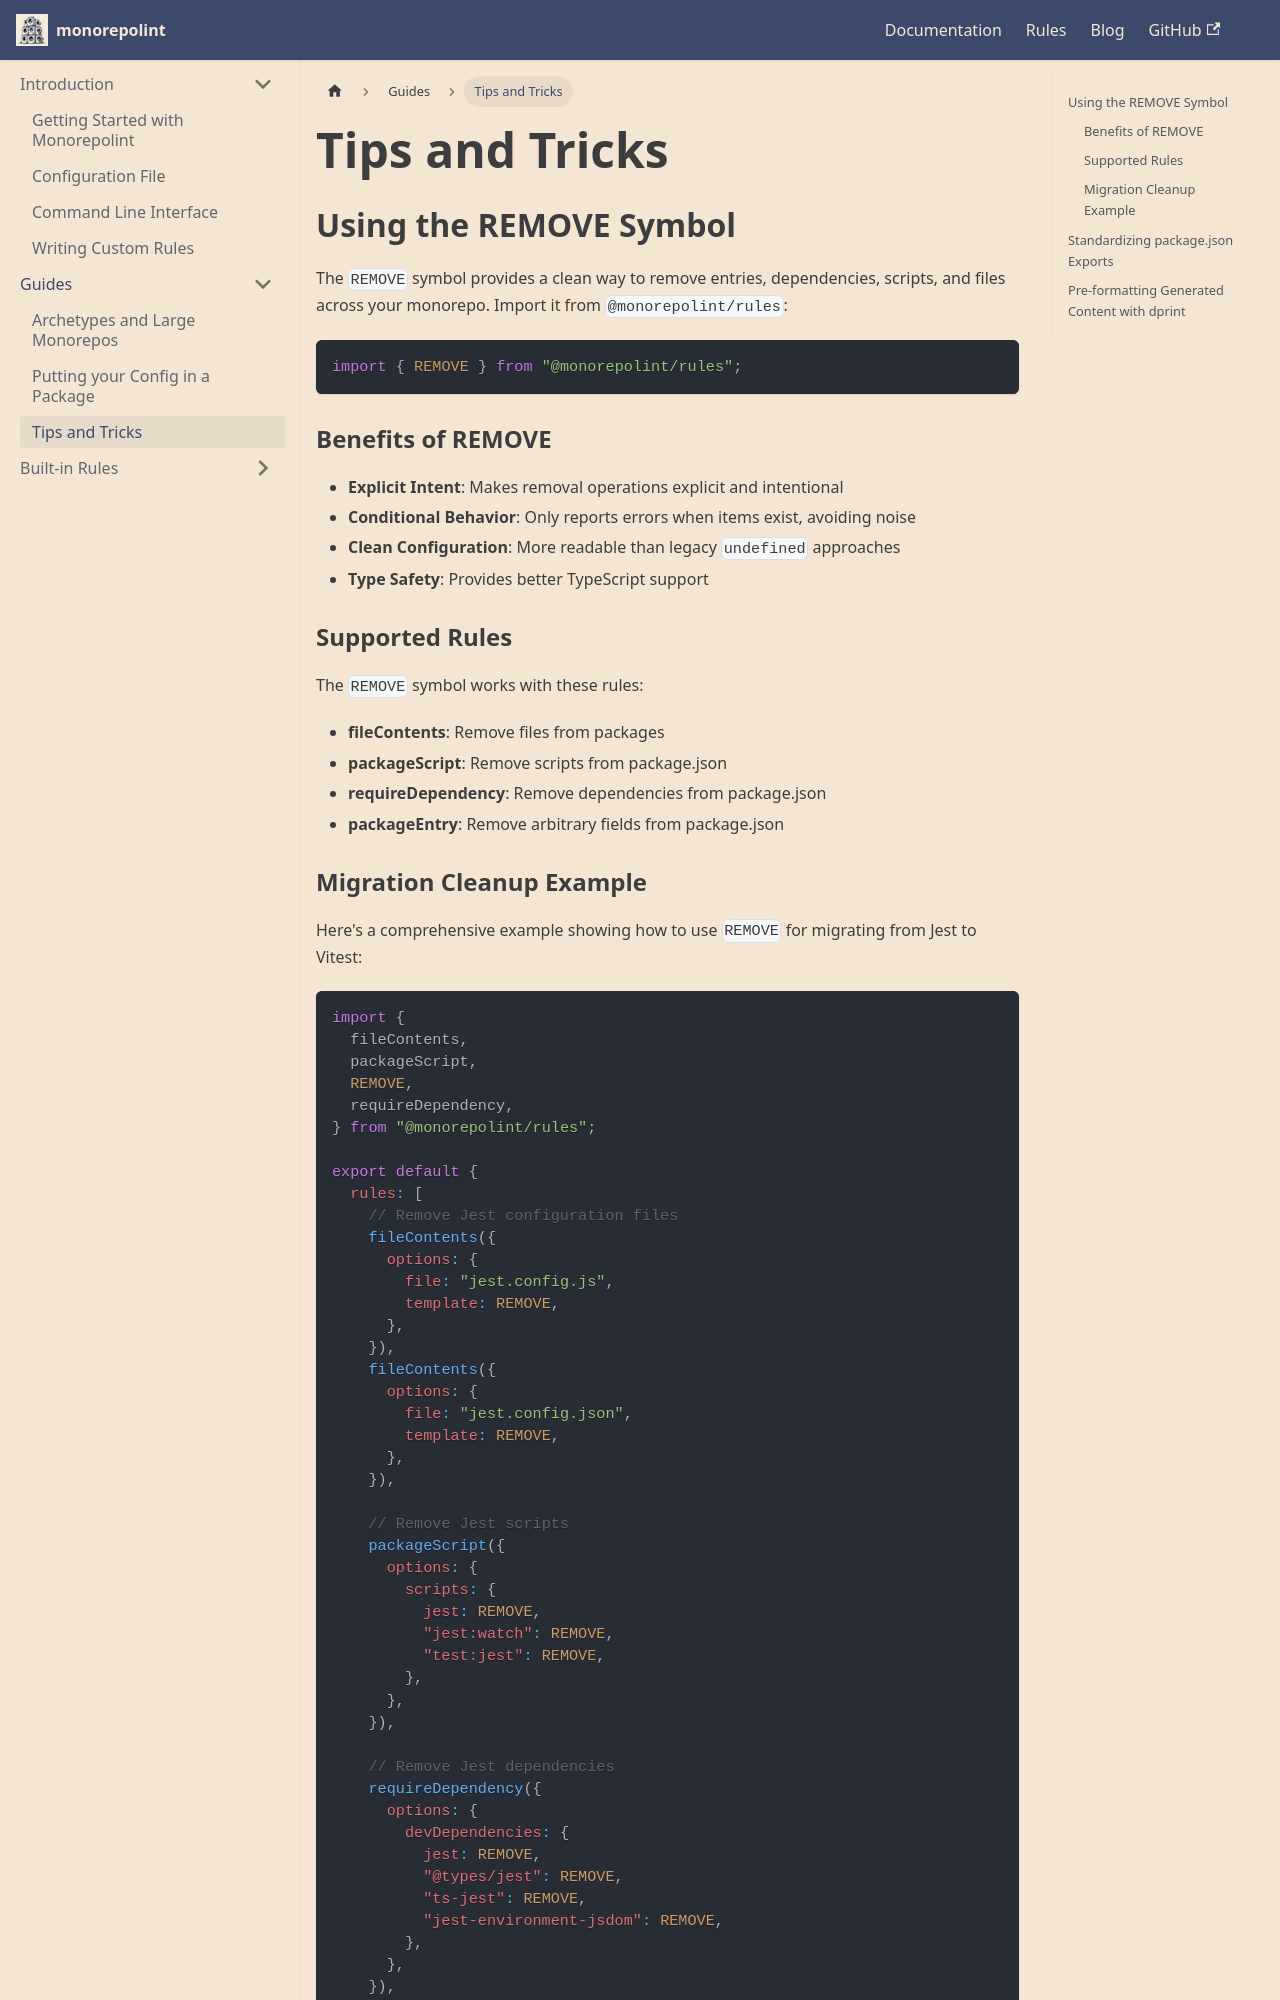

repository: monorepolint/monorepolint · page: docs/tips-and-tricks/index.html · generator: docusaurus

---
title: Tips and Tricks
---

## Using the REMOVE Symbol

The `REMOVE` symbol provides a clean way to remove entries, dependencies, scripts, and files across your monorepo. Import it from `@monorepolint/rules`:

```js
import { REMOVE } from "@monorepolint/rules";
```

### Benefits of REMOVE

- **Explicit Intent**: Makes removal operations explicit and intentional
- **Conditional Behavior**: Only reports errors when items exist, avoiding noise
- **Clean Configuration**: More readable than legacy `undefined` approaches
- **Type Safety**: Provides better TypeScript support

### Supported Rules

The `REMOVE` symbol works with these rules:

- **fileContents**: Remove files from packages
- **packageScript**: Remove scripts from package.json
- **requireDependency**: Remove dependencies from package.json
- **packageEntry**: Remove arbitrary fields from package.json
